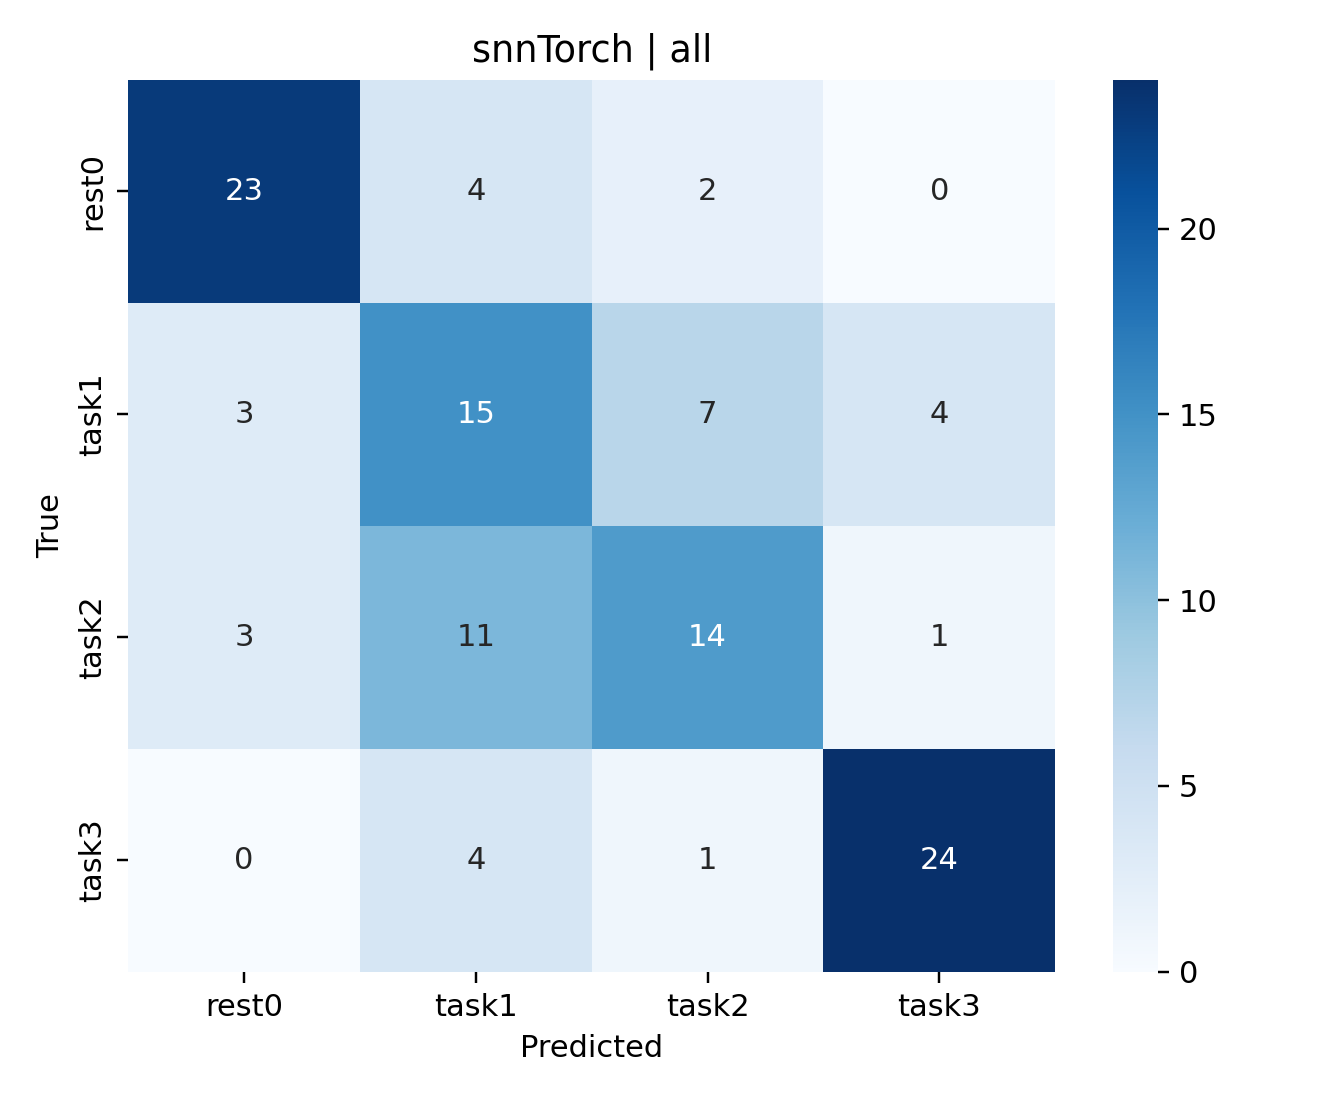

Values plotted in this chart, from the file beside it:
, rest0, task1, task2, task3
rest0, 23, 4, 2, 0
task1, 3, 15, 7, 4
task2, 3, 11, 14, 1
task3, 0, 4, 1, 24
